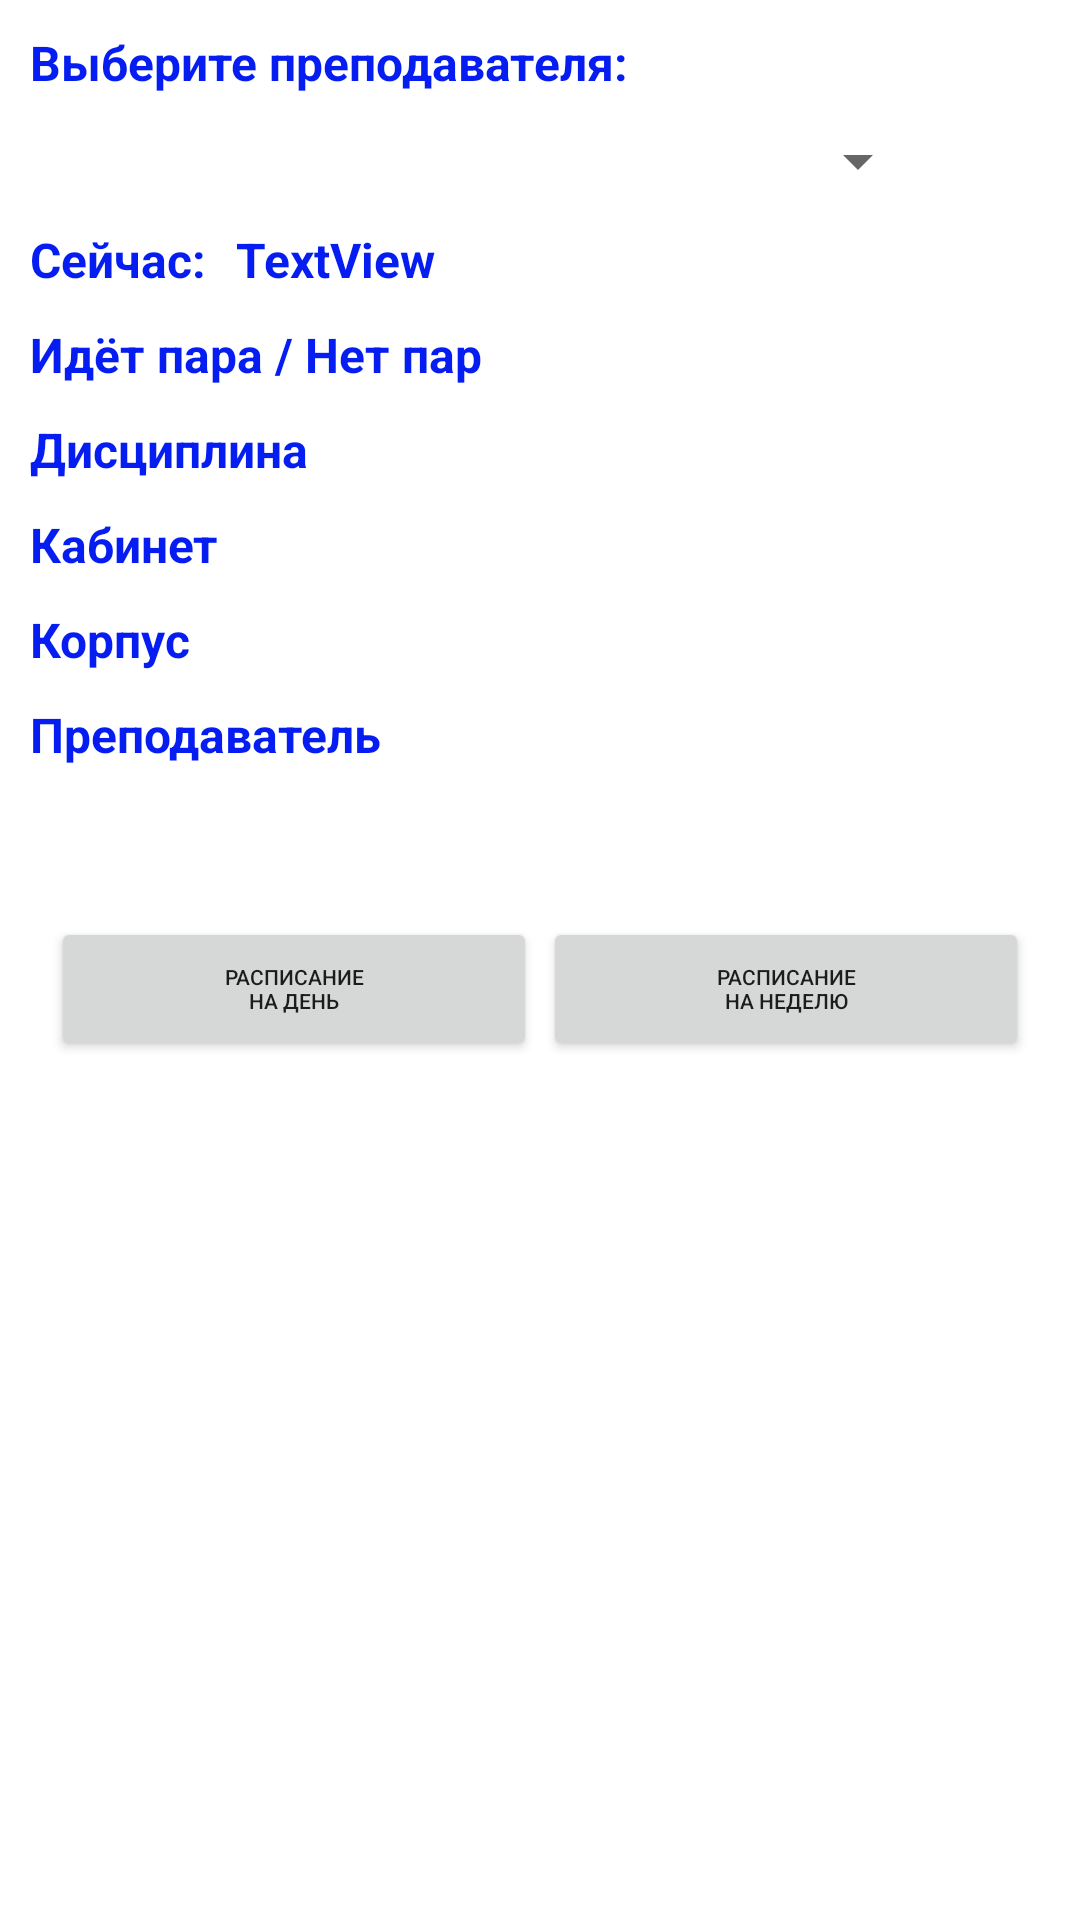

Here is an Android app screen rendered from its layout file. Give the layout XML and the strings, colors and styles it references.
<!-- AndroidManifest.xml: application theme Theme.TimetableForHSEFE -->
<!-- res/layout/activity_teacher.xml -->
<?xml version="1.0" encoding="utf-8"?>
<androidx.constraintlayout.widget.ConstraintLayout xmlns:android="http://schemas.android.com/apk/res/android"
    xmlns:app="http://schemas.android.com/apk/res-auto"
    xmlns:tools="http://schemas.android.com/tools"
    android:layout_width="match_parent"
    android:layout_height="match_parent"
    tools:context=".TeacherActivity">

    <TextView
        android:id="@+id/tvSelectTeacher"
        android:layout_width="match_parent"
        android:layout_height="wrap_content"
        android:layout_margin="10dp"
        android:text="@string/SelectTeacher"
        app:layout_constraintEnd_toEndOf="parent"
        app:layout_constraintStart_toStartOf="parent"
        app:layout_constraintTop_toTopOf="parent"
        android:textAppearance="@style/org.hse.style.label"/>

    <Spinner
        android:id="@+id/spinnerTeacher"
        android:layout_width="300dp"
        android:layout_height="wrap_content"
        android:layout_margin="10dp"
        app:layout_constraintStart_toStartOf="parent"
        app:layout_constraintTop_toBottomOf="@id/tvSelectTeacher" />

    <TextView
        android:id="@+id/textView22"
        android:layout_width="wrap_content"
        android:layout_height="wrap_content"
        android:layout_margin="10dp"
        android:text="@string/idTimeNow"
        app:layout_constraintStart_toStartOf="parent"
        app:layout_constraintTop_toBottomOf="@id/spinnerTeacher"
        android:textAppearance="@style/org.hse.style.label"/>

    <TextView
        android:id="@+id/id_tv_time_Teacher"
        android:layout_width="wrap_content"
        android:layout_height="wrap_content"
        android:layout_margin="10dp"
        android:layout_marginLeft="100dp"
        android:text="TextView"
        app:layout_constraintStart_toEndOf="@id/textView22"
        app:layout_constraintTop_toBottomOf="@id/spinnerTeacher"
        android:textAppearance="@style/org.hse.style.label"/>

    <TextView
        android:id="@+id/textView44"
        android:layout_width="wrap_content"
        android:layout_height="wrap_content"
        android:layout_margin="10dp"
        android:text="@string/idLessons"
        app:layout_constraintStart_toStartOf="parent"
        app:layout_constraintTop_toBottomOf="@id/id_tv_time_Teacher"
        android:textAppearance="@style/org.hse.style.label"/>

    <TextView
        android:id="@+id/textView55"
        android:layout_width="wrap_content"
        android:layout_height="wrap_content"
        android:layout_margin="10dp"
        android:text="@string/id_Subject"
        app:layout_constraintStart_toStartOf="parent"
        app:layout_constraintTop_toBottomOf="@id/textView44"
        android:textAppearance="@style/org.hse.style.label"/>

    <TextView
        android:id="@+id/textView66"
        android:layout_width="wrap_content"
        android:layout_height="wrap_content"
        android:layout_margin="10dp"
        android:text="@string/id_Cabinet"
        app:layout_constraintStart_toStartOf="parent"
        app:layout_constraintTop_toBottomOf="@id/textView55"
        android:textAppearance="@style/org.hse.style.label"/>

    <TextView
        android:id="@+id/textView77"
        android:layout_width="wrap_content"
        android:layout_height="wrap_content"
        android:layout_margin="10dp"
        android:text="@string/id_Corpus"
        app:layout_constraintStart_toStartOf="parent"
        app:layout_constraintTop_toBottomOf="@id/textView66"
        android:textAppearance="@style/org.hse.style.label"/>

    <TextView
        android:id="@+id/textView88"
        android:layout_width="wrap_content"
        android:layout_height="wrap_content"
        android:layout_margin="10dp"
        android:text="@string/id_Teacher"
        app:layout_constraintStart_toStartOf="parent"
        app:layout_constraintTop_toBottomOf="@id/textView77"
        android:textAppearance="@style/org.hse.style.label"/>

    <LinearLayout
        android:layout_width="match_parent"
        android:layout_height="wrap_content"
        android:layout_marginTop="50dp"
        android:layout_marginHorizontal="16dp"
        android:layout_weight="1"
        android:orientation="horizontal"
        android:showDividers="middle"
        app:layout_constraintTop_toBottomOf="@id/textView88" >

        <Button
            android:id="@+id/button33"
            android:layout_width="wrap_content"
            android:layout_height="wrap_content"
            android:layout_gravity="center_horizontal"
            android:layout_margin="1dp"
            android:layout_marginEnd="1.5dp"
            android:layout_weight="1"
            android:lines="2"
            android:text="@string/id_day"
            android:textSize="21px" />


        <Button
            android:id="@+id/button44"
            android:layout_width="wrap_content"
            android:layout_height="wrap_content"
            android:layout_gravity="center_horizontal"
            android:layout_margin="1dp"
            android:layout_marginStart="1.5dp"
            android:layout_weight="1"
            android:lines="2"
            android:text="@string/id_week"
            android:textSize="21px" />

    </LinearLayout>
</androidx.constraintlayout.widget.ConstraintLayout>
<!-- resources referenced by this layout -->
<resources>
  <string name="SelectTeacher">Выберите преподавателя:</string>
  <string name="idLessons">Идёт пара / Нет пар</string>
  <string name="idTimeNow">Сейчас:</string>
  <string name="id_Cabinet">Кабинет</string>
  <string name="id_Corpus">Корпус</string>
  <string name="id_Subject">Дисциплина</string>
  <string name="id_Teacher">Преподаватель</string>
  <string name="id_day">Расписание\nна день</string>
  <string name="id_week">Расписание\nна неделю</string>
  <style name="org.hse.style.label" parent="org.hse.style.Value">
          <item name="android:textStyle">bold</item>
          <item name="android:textColor">@color/colorSecondary</item>
      </style>
  <style name="Theme.TimetableForHSEFE" parent="Theme.MaterialComponents.DayNight.DarkActionBar">
          
          <item name="colorPrimary">#003399</item>
          <item name="colorPrimaryVariant">#011F5A</item>
          <item name="colorOnPrimary">@color/white</item>
          
          <item name="colorSecondary">#4080FF</item>
          <item name="colorSecondaryVariant">#0C5DFD</item>
          <item name="colorOnSecondary">@color/black</item>
          
          <item name="android:statusBarColor" tools:targetApi="l">?attr/colorPrimaryVariant</item>
          
      </style>
  <style name="org.hse.style.Value" parent="android:TextAppearance">
          <item name="android:layout_width">match_parent</item>
          <item name="android:layout_height">wrap_content</item>
      </style>
  <color name="colorSecondary">#051DF1</color>
  <color name="white">#FFFFFFFF</color>
  <color name="black">#FF000000</color>
</resources>
